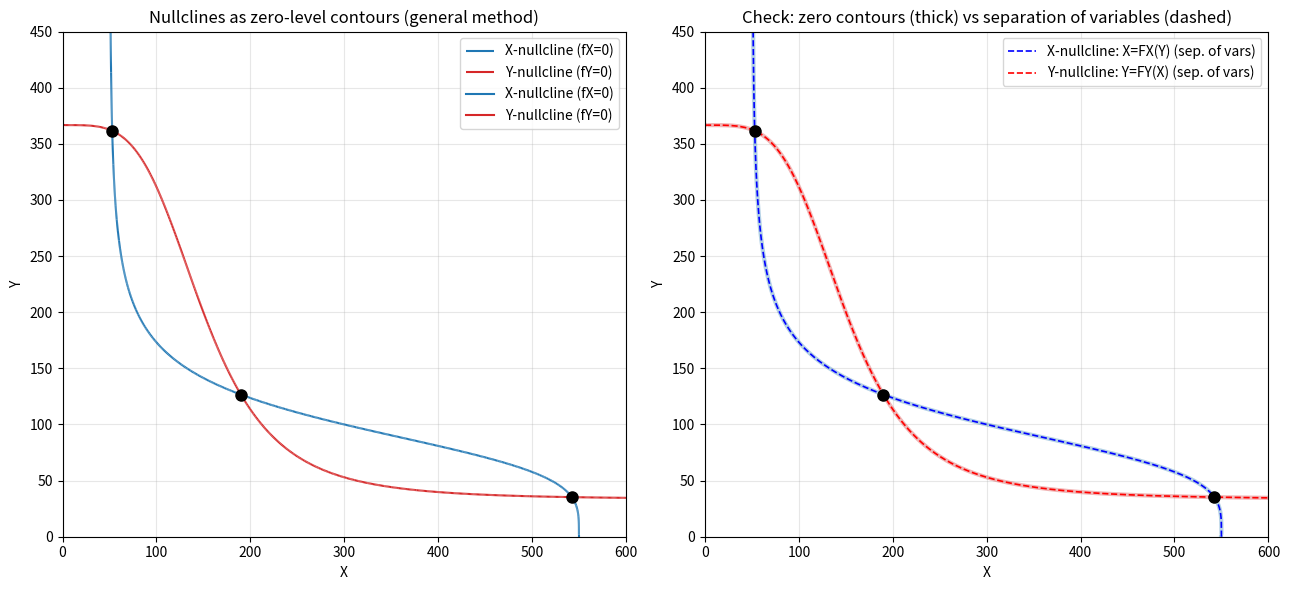

Write the Python code that produced this figure. (Note: this script raises an exception after producing the figure.)
import numpy as np
import matplotlib
matplotlib.use("Agg")
import matplotlib.pyplot as plt
from matplotlib.collections import LineCollection

# ----------------------------------------------------------------------
# Toggle-switch parameters (X and Y repress each other)
# ----------------------------------------------------------------------
gX0, gX1, Yth, nY, kX = 5.0, 50.0, 100.0, 4.0, 0.10
gY0, gY1, Xth, nX, kY = 4.0, 40.0, 150.0, 4.0, 0.12

# Right-hand sides.  A nullcline is the set where one of these is zero.
def fX(X, Y):
    return gX0 + gX1 / (1.0 + (Y / Yth) ** nY) - kX * X   # dX/dt

def fY(X, Y):
    return gY0 + gY1 / (1.0 + (X / Xth) ** nX) - kY * Y   # dY/dt

# ----------------------------------------------------------------------
# GENERAL METHOD (no separation of variables):
# evaluate the surface Z = f(X,Y) on a grid and trace the Z = 0 contour.
# ----------------------------------------------------------------------
Xg = np.linspace(0.0, 600.0, 500)      # X axis samples
Yg = np.linspace(0.0, 450.0, 500)      # Y axis samples
XX, YY = np.meshgrid(Xg, Yg)           # XX[j,i]=Xg[i], YY[j,i]=Yg[j]
ZX = fX(XX, YY)                        # surface for the X-nullcline
ZY = fY(XX, YY)                        # surface for the Y-nullcline

# Explicit marching-squares: for every grid cell, find where the surface
# changes sign along the four edges, linearly interpolate the exact zero
# location, and join the two crossings into a short segment of the contour.
def zero_contour_segments(Z, X, Y):
    segs = []
    ny, nx = Z.shape
    for j in range(ny - 1):
        for i in range(nx - 1):
            # corner values and coordinates of this cell
            v00, v10 = Z[j, i],     Z[j, i + 1]      # bottom-left, bottom-right
            v01, v11 = Z[j + 1, i], Z[j + 1, i + 1]  # top-left,   top-right
            x0, x1 = X[i], X[i + 1]
            y0, y1 = Y[j], Y[j + 1]
            pts = []
            # bottom edge: sign change between v00 and v10
            if (v00 > 0) != (v10 > 0):
                t = v00 / (v00 - v10)
                pts.append((x0 + t * (x1 - x0), y0))
            # top edge
            if (v01 > 0) != (v11 > 0):
                t = v01 / (v01 - v11)
                pts.append((x0 + t * (x1 - x0), y1))
            # left edge
            if (v00 > 0) != (v01 > 0):
                t = v00 / (v00 - v01)
                pts.append((x0, y0 + t * (y1 - y0)))
            # right edge
            if (v10 > 0) != (v11 > 0):
                t = v10 / (v10 - v11)
                pts.append((x1, y0 + t * (y1 - y0)))
            # 2 crossings -> one segment; 4 -> ambiguous saddle, split in pairs
            if len(pts) == 2:
                segs.append((pts[0], pts[1]))
            elif len(pts) == 4:
                segs.append((pts[0], pts[1]))
                segs.append((pts[2], pts[3]))
    return segs

segX = zero_contour_segments(ZX, Xg, Yg)   # traced X-nullcline (fX=0)
segY = zero_contour_segments(ZY, Xg, Yg)   # traced Y-nullcline (fY=0)

# ----------------------------------------------------------------------
# STEADY STATES = nullcline crossings.
# Using separation of variables the nullclines are explicit functions:
#   fX=0  ->  X = FX(Y) = (gX0 + gX1/(1+(Y/Yth)^nY)) / kX
#   fY=0  ->  Y = FY(X) = (gY0 + gY1/(1+(X/Xth)^nX)) / kY
# A fixed point satisfies X = FX(FY(X)); find its roots by scanning + bisection.
# ----------------------------------------------------------------------
def FX(Y):
    return (gX0 + gX1 / (1.0 + (Y / Yth) ** nY)) / kX

def FY(X):
    return (gY0 + gY1 / (1.0 + (X / Xth) ** nX)) / kY

def g(X):
    return FX(FY(X)) - X

Xscan = np.linspace(1.0, 600.0, 4000)
gvals = g(Xscan)
roots = []
for i in range(len(Xscan) - 1):
    if gvals[i] == 0.0:
        roots.append(Xscan[i])
    elif (gvals[i] > 0) != (gvals[i + 1] > 0):    # sign change -> bracketed root
        a, b = Xscan[i], Xscan[i + 1]
        for _ in range(80):                        # bisection refinement
            m = 0.5 * (a + b)
            if (g(a) > 0) != (g(m) > 0):
                b = m
            else:
                a = m
        roots.append(0.5 * (a + b))

steady = [(Xs, FY(Xs)) for Xs in roots]

# ----------------------------------------------------------------------
# Numerical checks
# ----------------------------------------------------------------------
print("=== Steady states (nullcline crossings) ===")
for k, (Xs, Ys) in enumerate(steady):
    print(f"steady_state_{k+1}_X = {Xs:.6f}")
    print(f"steady_state_{k+1}_Y = {Ys:.6f}")
    print(f"steady_state_{k+1}_fX_residual = {fX(Xs, Ys):.3e}")
    print(f"steady_state_{k+1}_fY_residual = {fY(Xs, Ys):.3e}")

# Residual of fX along the traced X-nullcline segment midpoints (should be ~0),
# and residual of the separation-of-variables curve, to confirm they agree.
midsX = np.array([[(p[0] + q[0]) / 2, (p[1] + q[1]) / 2] for p, q in segX])
midsY = np.array([[(p[0] + q[0]) / 2, (p[1] + q[1]) / 2] for p, q in segY])
print("max_|fX|_on_traced_X_nullcline =",
      f"{np.max(np.abs(fX(midsX[:,0], midsX[:,1]))):.3e}")
print("max_|fY|_on_traced_Y_nullcline =",
      f"{np.max(np.abs(fY(midsY[:,0], midsY[:,1]))):.3e}")

# Compare traced contour to the separation-of-variables curve for the X-nullcline:
# for each traced midpoint, X should equal FX(Y).
devX = np.max(np.abs(midsX[:, 0] - FX(midsX[:, 1])))
devY = np.max(np.abs(midsY[:, 1] - FY(midsY[:, 0])))
print("max_dev_X_contour_vs_FX(Y) =", f"{devX:.3e}")
print("max_dev_Y_contour_vs_FY(X) =", f"{devY:.3e}")

# ----------------------------------------------------------------------
# Plots: (left) zero-contour method, (right) check vs separation of variables
# ----------------------------------------------------------------------
fig, (ax1, ax2) = plt.subplots(1, 2, figsize=(13, 6))

# Left: nullclines drawn purely as traced zero contours, plus their crossings.
ax1.add_collection(LineCollection(segX, colors="tab:blue", linewidths=1.5,
                                  label="X-nullcline (fX=0)"))
ax1.add_collection(LineCollection(segY, colors="tab:red", linewidths=1.5,
                                  label="Y-nullcline (fY=0)"))
ax1.plot([], [], color="tab:blue", label="X-nullcline (fX=0)")   # legend proxies
ax1.plot([], [], color="tab:red", label="Y-nullcline (fY=0)")
for Xs, Ys in steady:
    ax1.plot(Xs, Ys, "ko", ms=8, zorder=5)
ax1.set_title("Nullclines as zero-level contours (general method)")
ax1.set_xlabel("X"); ax1.set_ylabel("Y")
ax1.set_xlim(0, 600); ax1.set_ylim(0, 450); ax1.legend(); ax1.grid(alpha=0.3)

# Right: overlay separation-of-variables curves on the traced contours.
Yc = np.linspace(0, 450, 400)
Xc = np.linspace(0, 600, 400)
ax2.add_collection(LineCollection(segX, colors="tab:blue", linewidths=3.0, alpha=0.35))
ax2.add_collection(LineCollection(segY, colors="tab:red", linewidths=3.0, alpha=0.35))
ax2.plot(FX(Yc), Yc, "b--", lw=1.2, label="X-nullcline: X=FX(Y) (sep. of vars)")
ax2.plot(Xc, FY(Xc), "r--", lw=1.2, label="Y-nullcline: Y=FY(X) (sep. of vars)")
for Xs, Ys in steady:
    ax2.plot(Xs, Ys, "ko", ms=8, zorder=5)
ax2.set_title("Check: zero contours (thick) vs separation of variables (dashed)")
ax2.set_xlabel("X"); ax2.set_ylabel("Y")
ax2.set_xlim(0, 600); ax2.set_ylim(0, 450); ax2.legend(); ax2.grid(alpha=0.3)

plt.tight_layout()
plt.savefig("/private/tmp/claude-501/-Users-lvmy-neu-teaching-numericalR-numericalR/e8e9d206-e3a8-4079-be52-06334c0a89a5/scratchpad/eval/gen/3A.5.1_s3.png")

# One-sentence explanation of why the check is valid:
print("EXPLANATION: The zero contours and the separation-of-variables curves are "
      "two independent renderings of the exact same equations fX=0 and fY=0, so "
      "their coincidence (tiny deviations) and identical crossing points confirm "
      "that the contour method traced the true nullclines and steady states.")
